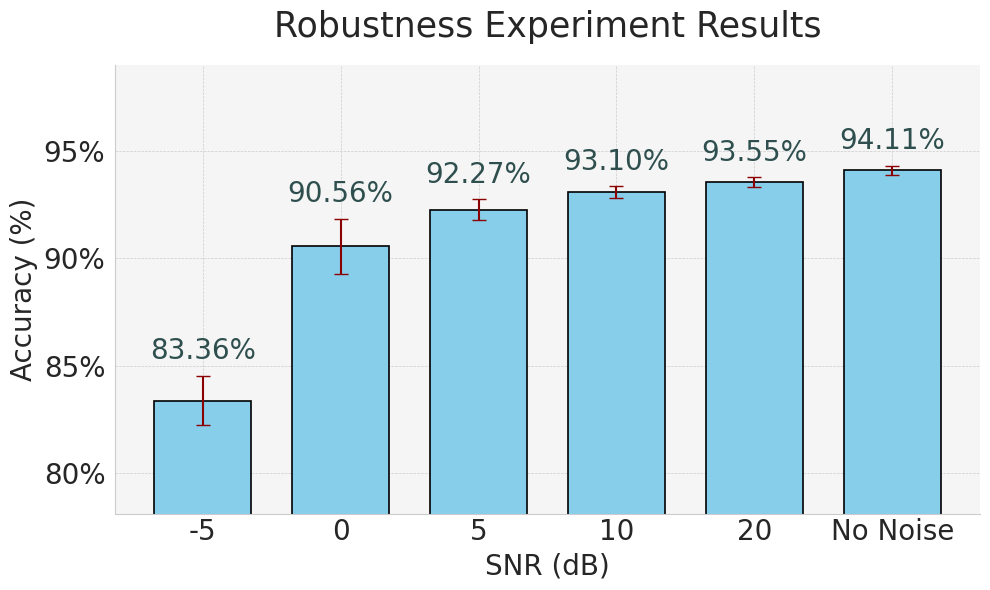

Generate this figure with matplotlib:
import matplotlib.pyplot as plt
import numpy as np
import seaborn as sns

# --- 您的数据 ---
SNR_labels = ['-5', '0', '5', '10', '20', 'No Noise']
accuracies = np.array([83.36, 90.56, 92.27, 93.10, 93.55, 94.11])

# --- 假设的标准差数据（请替换为您的实际数据）---
# 这些值代表了在每个SNR下，模型准确率的波动范围
std_devs = np.array([1.15, 1.28, 0.49, 0.27, 0.23, 0.21])



# --- 图表美化设置 ---
sns.set_style("whitegrid")
plt.rcParams['font.family'] = 'sans-serif'
plt.rcParams['font.sans-serif'] = ['Arial', 'Helvetica', 'sans-serif']
plt.rcParams['axes.facecolor'] = 'whitesmoke'
plt.rcParams['grid.color'] = '#CCCCCC'
plt.rcParams['grid.linestyle'] = '--'
plt.rcParams['grid.linewidth'] = 0.5

# 设置字体大小
title_fontsize = 25
xlabel_fontsize = 20
ylabel_fontsize = 20
tick_label_fontsize = 20
bar_label_fontsize = 20

# 创建figure和axes
fig, ax = plt.subplots(figsize=(10, 6))

# 为x轴刻度创建一个数值序列，方便定位柱子
x_pos = np.arange(len(SNR_labels))

# --- 创建带有误差棒的柱状图 ---
# yerr 参数用于指定误差棒的长度
bars = ax.bar(x_pos, accuracies, yerr=std_devs, capsize=5, # capsize控制误差棒顶端横线的长度
              color='skyblue', width=0.7, edgecolor='black', linewidth=1.2,
              error_kw={'elinewidth':1.5, 'ecolor':'darkred'}) # error_kw用于设置误差棒的样式

# 设置标题和标签
ax.set_title('Robustness Experiment Results', fontsize=title_fontsize, pad=20)
ax.set_xlabel('SNR (dB)', fontsize=xlabel_fontsize)
ax.set_ylabel('Accuracy (%)', fontsize=ylabel_fontsize)

# 设置y轴的格式和范围
min_acc = np.min(accuracies - std_devs) # 确保y轴能包含误差棒的最低点
max_acc = np.max(accuracies + std_devs) # 确保y轴能包含误差棒的最高点
ax.set_ylim(min_acc * 0.95, max_acc * 1.05) # 留出适当的上下空间
ax.set_yticks(np.arange(int(min_acc/5)*5, int(max_acc/5)*5 + 6, 5)) # 动态设置y轴刻度
ax.set_yticklabels([f'{i}%' for i in np.arange(int(min_acc/5)*5, int(max_acc/5)*5 + 6, 5)], fontsize=tick_label_fontsize)

# 设置x轴刻度标签
ax.set_xticks(x_pos)
ax.set_xticklabels(SNR_labels, fontsize=tick_label_fontsize)

# 可选：添加准确率值作为每个柱子的标签
for i, bar in enumerate(bars):
    yval = bar.get_height()
    # 标签位置稍微高于柱子顶端，同时考虑误差棒的长度
    ax.text(bar.get_x() + bar.get_width()/2, yval + std_devs[i] + 0.5, # 向上偏移，考虑误差棒
            f'{yval:.2f}%', ha='center', va='bottom', fontsize=bar_label_fontsize, color='darkslategrey')

# 移除顶部和右侧的边框
sns.despine(ax=ax, top=True, right=True, left=False, bottom=False)
ax.tick_params(axis='x', length=0)

plt.tight_layout()
plt.show()